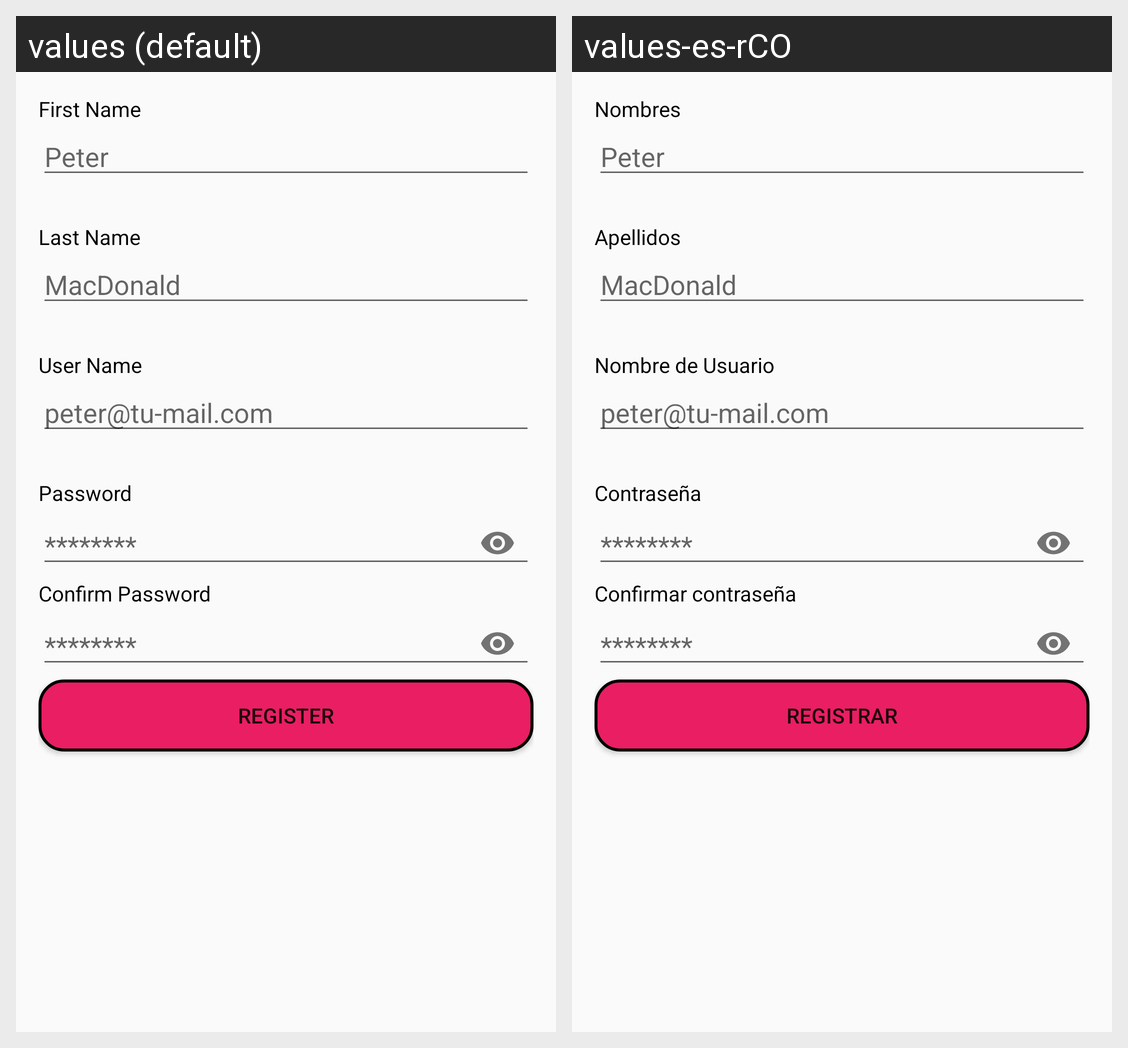

The same Android screen rendered under two of its app's locales, left to right. List the strings drawn on it with the default value and each locale's translation.
Android screen res/layout/activity_sing_up.xml rendered under 2 locales, left to right: values (default), values-es-rCO. Device: Nexus 5 (rendered at 1080×1920; each locale shown at half size, 540×960, under a caption strip naming it); theme Theme.Design.Light.NoActionBar.
Strings drawn on this screen, with the default value and each locale's value (text and hints the layout hard-codes, and strings that could not be matched under every locale, appear in the picture but are not listed):

lbl_fname
  values: First Name
  values-es-rCO: Nombres

ej_fname
  values: Peter
  values-es-rCO: Peter

lbl_lname
  values: Last Name
  values-es-rCO: Apellidos

ej_lname
  values: MacDonald
  values-es-rCO: MacDonald

lbl_user
  values: User Name
  values-es-rCO: Nombre de Usuario

ej_mail
  values: peter@tu-mail.com
  values-es-rCO: peter@tu-mail.com

lbl_pass
  values: Password
  values-es-rCO: Contraseña

ej_pass
  values: ********
  values-es-rCO: ********

lbl_cpass
  values: Confirm Password
  values-es-rCO: Confirmar contraseña

Btn_reg
  values: Register
  values-es-rCO: Registrar
